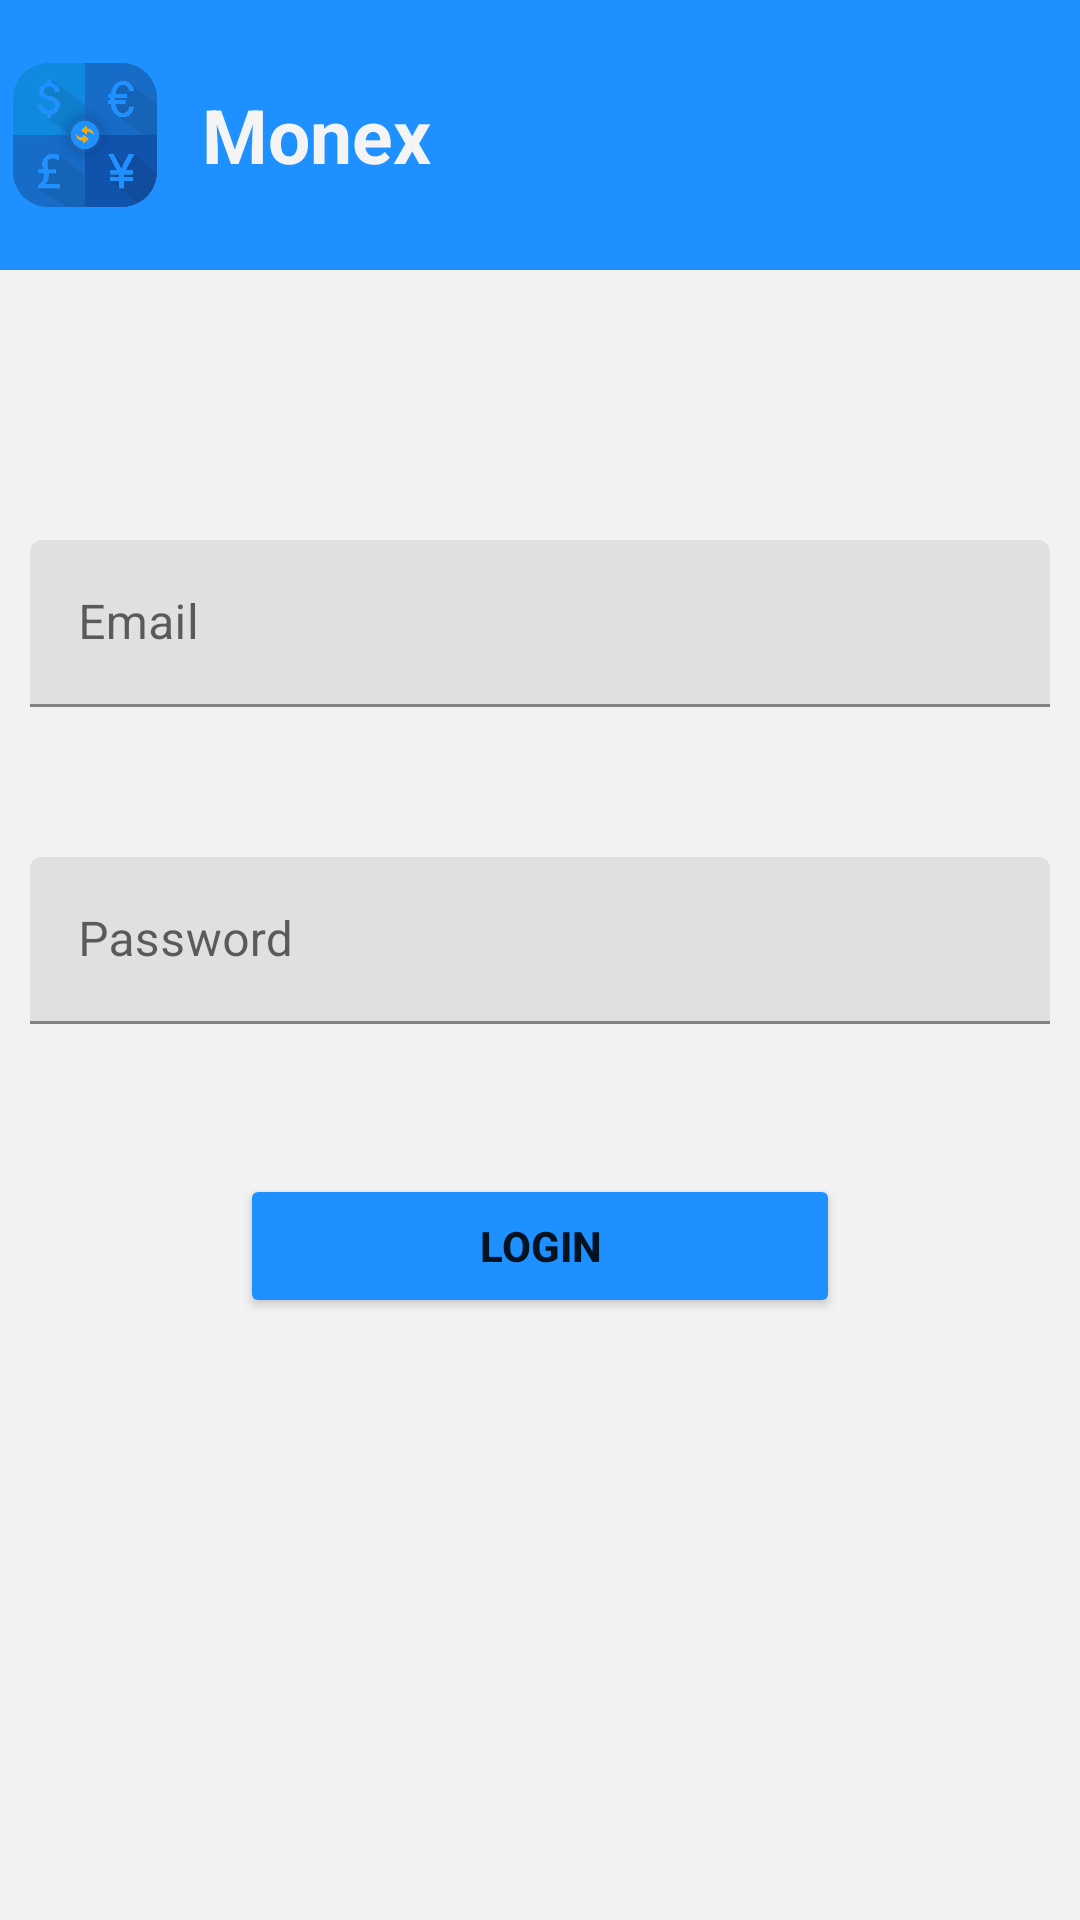

The Android layout XML behind this screen, and the referenced resources:
<!-- AndroidManifest.xml: application theme Theme.MyApp.NoActionBar -->
<!-- res/layout/activity_login.xml -->
<?xml version="1.0" encoding="utf-8"?>
<androidx.constraintlayout.widget.ConstraintLayout xmlns:android="http://schemas.android.com/apk/res/android"
    xmlns:app="http://schemas.android.com/apk/res-auto"
    android:layout_width="match_parent"
    android:layout_height="match_parent"
    android:background="@color/background">

    <androidx.appcompat.widget.Toolbar
        android:id="@+id/toolbar"
        android:layout_width="412dp"
        android:layout_height="90dp"
        android:background="@color/colorPrimary"
        android:fitsSystemWindows="true"
        app:layout_constraintStart_toStartOf="parent"
        app:layout_constraintTop_toTopOf="parent"
        app:layout_constraintEnd_toEndOf="parent">

        <ImageView
            android:id="@+id/toolbar_logo"
            android:layout_width="48dp"
            android:layout_height="48dp"
            android:src="@drawable/currencyconverterlogo"
            android:layout_gravity="start"
            android:layout_marginLeft="30dp"/>

        <TextView
          android:id="@+id/toolbar_title"
          android:layout_width="wrap_content"
          android:layout_height="wrap_content"
          android:text="Monex"
          android:textColor="@color/colorSecondary"
          android:textSize="25sp"
          android:textStyle="bold"
          android:layout_gravity="center_vertical"
          android:layout_marginStart="15dp"/>

    </androidx.appcompat.widget.Toolbar>



    <com.google.android.material.textfield.TextInputLayout
        android:id="@+id/usernameLayout"
        android:layout_width="0dp"
        android:layout_height="wrap_content"
        app:layout_constraintTop_toBottomOf="@+id/toolbar"
        android:layout_marginTop="80dp"
        android:padding="10dp"
        app:hintTextColor="@color/text"

        app:layout_constraintStart_toStartOf="parent"
        app:layout_constraintEnd_toEndOf="parent">

        <com.google.android.material.textfield.TextInputEditText
            android:id="@+id/etUsername"
            android:hint="Email"
            android:inputType="text"
            android:textColor="@color/text"
            android:textColorHint="@color/text"
            android:layout_height="match_parent"
            android:layout_width="match_parent" />
    </com.google.android.material.textfield.TextInputLayout>


    <com.google.android.material.textfield.TextInputLayout
        android:id="@+id/passwordLayout"
        android:layout_width="0dp"
        android:layout_height="wrap_content"
        app:layout_constraintTop_toBottomOf="@+id/usernameLayout"
        android:layout_marginTop="30dp"
        android:padding="10dp"

        app:hintTextColor="@color/text"
        app:layout_constraintStart_toStartOf="parent"
        app:layout_constraintEnd_toEndOf="parent">

        <com.google.android.material.textfield.TextInputEditText
            android:id="@+id/etPassword"
            android:hint="Password"
            android:textColor="@color/text"
            android:inputType="textPassword"
            android:layout_height="match_parent"
            android:layout_width="match_parent"/>
    </com.google.android.material.textfield.TextInputLayout>

    <Button
        android:id="@+id/btnLogin"
        android:layout_width="200dp"
        android:layout_height="wrap_content"
        android:text="Login"
        android:textStyle="bold"
        android:backgroundTint="@color/colorPrimary"
        android:padding="10dp"
        app:layout_constraintTop_toBottomOf="@+id/passwordLayout"
        android:layout_marginTop="40dp"
        app:layout_constraintStart_toStartOf="parent"
        app:layout_constraintEnd_toEndOf="parent" />

</androidx.constraintlayout.widget.ConstraintLayout>
<!-- resources referenced by this layout -->
<resources>
  <color name="background">#F2F2F2</color>
  <color name="colorPrimary">#1E90FF</color>
  <color name="colorSecondary">#F4F4F4</color>
  <color name="text">#000000</color>
  <!-- drawable currencyconverterlogo: png bitmap (drawable, 144933 bytes) -->
  <style name="Theme.MyApp.NoActionBar" parent="Theme.MaterialComponents.DayNight.NoActionBar" />
</resources>
